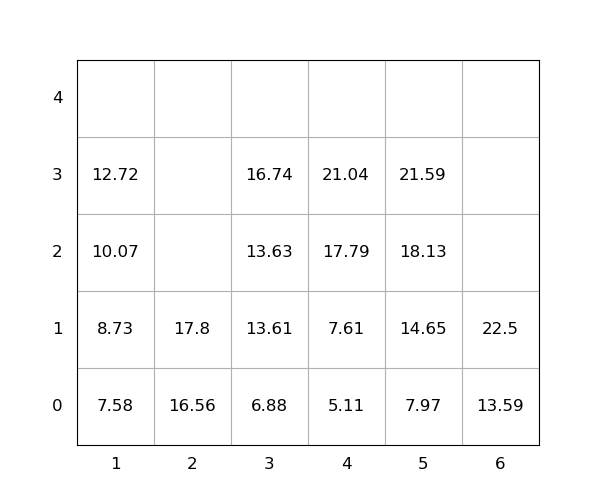

The file beside this chart, header and first rows:
idx, loc_x, loc_y, loc_z, weight, seq, emerg, reloc, size(ft)
1, 3, 0, 0, 6.88, 0, 0, 0, 20
2, 3, 0, 1, 13.61, 0, 0, 0, 20
3, 2, 0, 0, 16.56, 0, 0, 0, 20
4, 1, 0, 0, 7.58, 0, 0, 0, 20
5, 5, 0, 0, 7.97, 0, 0, 0, 20
6, 5, 0, 1, 14.65, 0, 0, 0, 20
7, 1, 0, 1, 8.73, 0, 0, 0, 20
8, 4, 0, 0, 5.11, 1, 0, 0, 20
9, 6, 0, 0, 13.59, 2, 0, 0, 20
10, 5, 0, 2, 18.13, 3, 0, 0, 20
11, 1, 0, 2, 10.07, 4, 0, 0, 20
12, 6, 0, 1, 22.5, 5, 0, 0, 20
13, 2, 0, 1, 17.8, 6, 0, 0, 20
14, 5, 0, 3, 21.59, 7, 0, 0, 20
15, 4, 0, 1, 7.61, 8, 0, 0, 20
16, 1, 0, 3, 12.72, 9, 0, 0, 20
17, 3, 0, 2, 13.63, 10, 0, 0, 20
18, 3, 0, 3, 16.74, 11, 0, 0, 20
19, 4, 0, 2, 17.79, 12, 0, 0, 20
20, 4, 0, 3, 21.04, 13, 0, 0, 20
